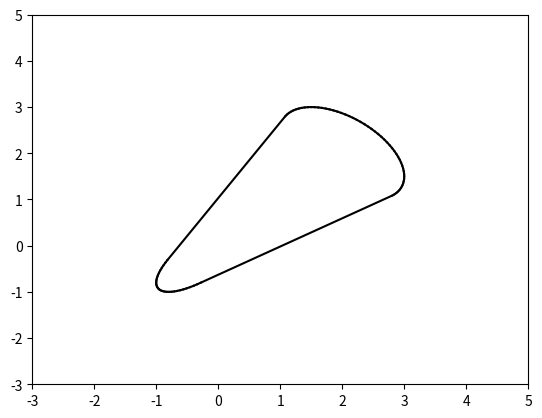

Generate this figure with matplotlib:
from scipy.spatial import ConvexHull
import numpy as np
import matplotlib.pyplot as plt


def ellipse_points(center, covariance, n=100):
    """타원 경계에 대한 점들을 계산하고 반환합니다."""
    t = np.linspace(0, 2 * np.pi, n)
    eig_vals, eig_vecs = np.linalg.eigh(covariance)
    # 타원의 주 축에 따라 점들을 생성합니다.
    ellipse = np.array(
        [np.sqrt(eig_vals[0]) * np.cos(t), np.sqrt(eig_vals[1]) * np.sin(t)]
    )
    # 고유 벡터에 의한 회전을 적용합니다.
    ellipse = eig_vecs @ ellipse
    # 중심을 더해 위치를 조정합니다.
    ellipse = ellipse.T + center
    return ellipse


# 타원 그리기 및 중간 타원 보간을 위한 설정
centers = [np.array([0, 0]), np.array([2, 2])]
covariances = [np.array([[1, 0.8], [0.8, 1]]), np.array([[1, -0.5], [-0.5, 1]])]

# 다시 시도하여 모든 타원의 경계 점들을 수집하고 컨벡스 헐을 계산 및 시각화합니다.
fig, ax = plt.subplots()

all_points = np.vstack(
    [ellipse_points(center, cov, n=100) for center, cov in zip(centers, covariances)]
)

hull = ConvexHull(all_points)
for simplex in hull.simplices:
    plt.plot(all_points[simplex, 0], all_points[simplex, 1], "k-")

# 그래프 범위 조정 및 표시
ax.set_xlim(-3, 5)
ax.set_ylim(-3, 5)
plt.show()
